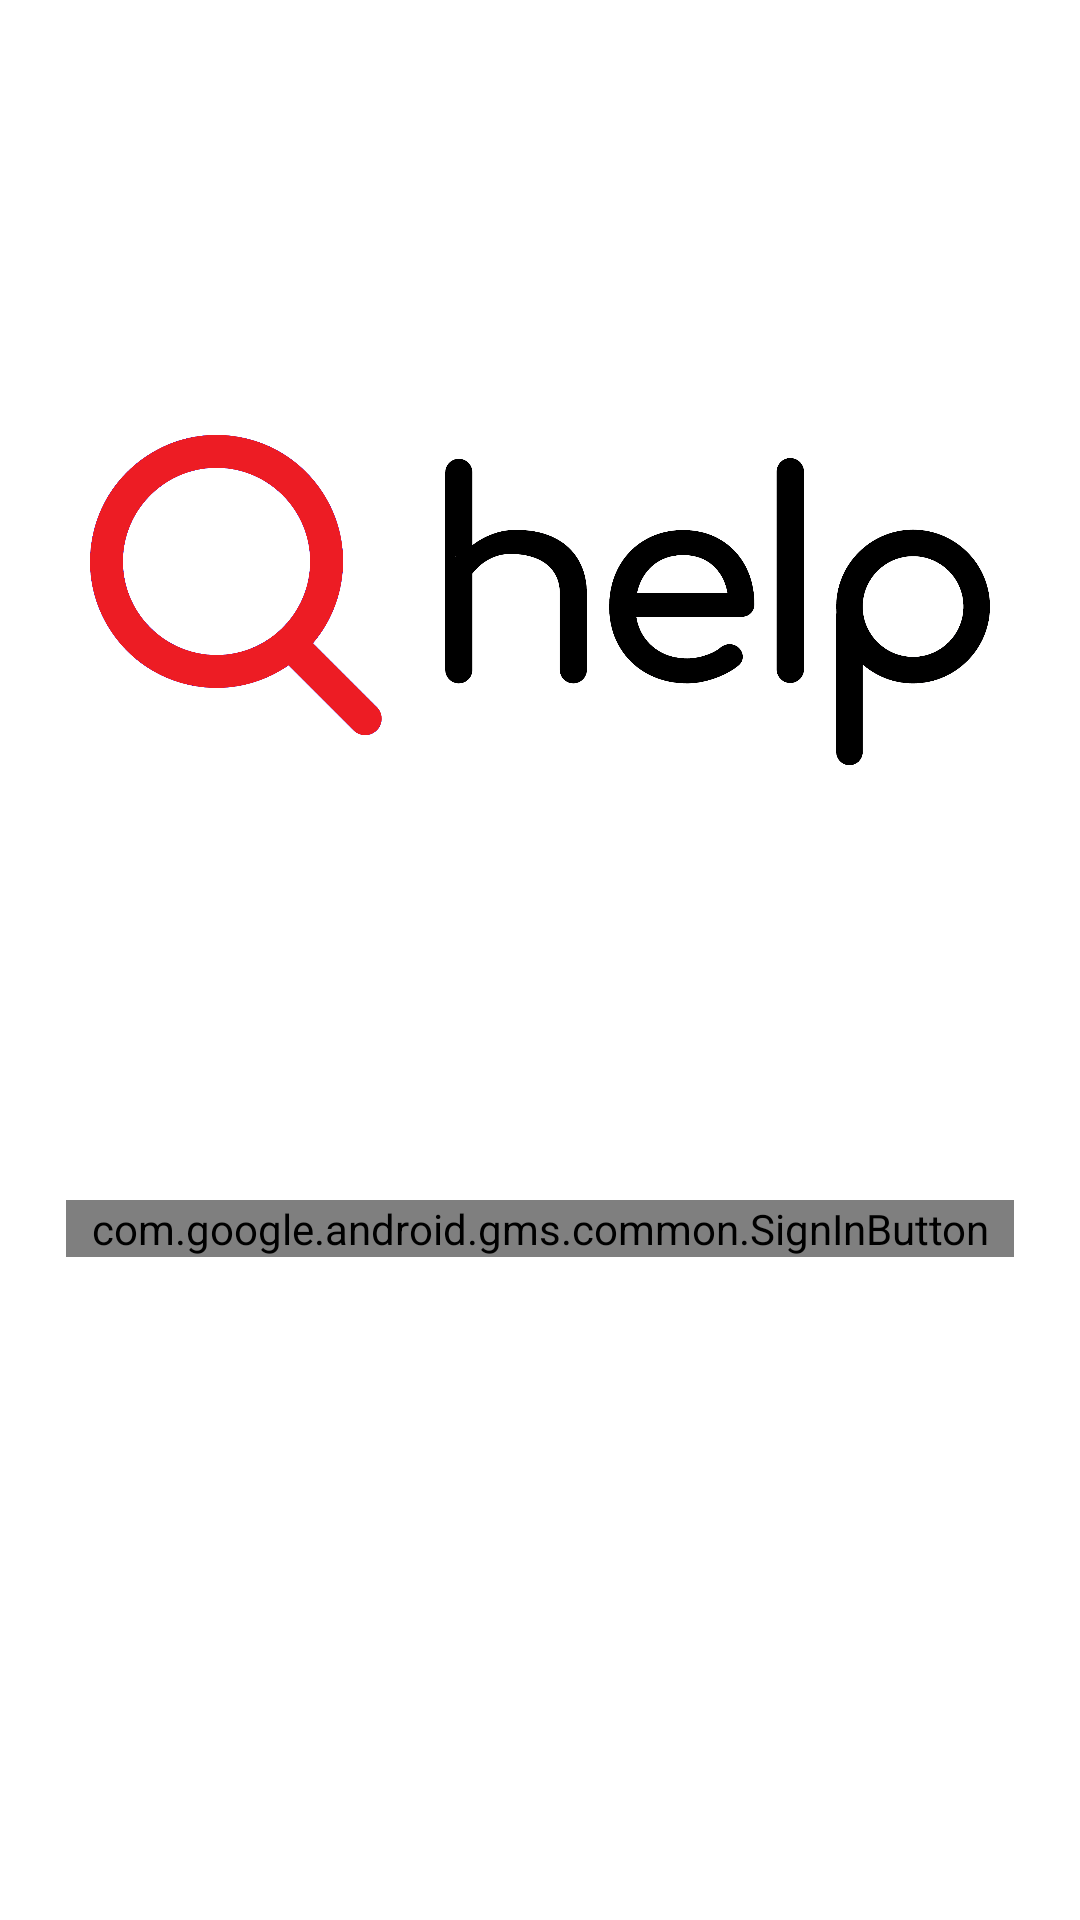

Produce the Android XML layout that renders to this screen, including the resource entries it uses.
<!-- AndroidManifest.xml: application theme AppTheme -->
<!-- res/layout/activity_login.xml -->
<?xml version="1.0" encoding="utf-8"?>
<FrameLayout xmlns:android="http://schemas.android.com/apk/res/android"
    xmlns:tools="http://schemas.android.com/tools"
    android:layout_width="match_parent"
    android:layout_height="match_parent"
    android:background="@android:color/white"
    tools:context=".LoginActivity">

<RelativeLayout
    android:layout_width="wrap_content"
    android:layout_height="wrap_content">
    <ImageView
        android:id="@+id/help_img"
        android:layout_width="match_parent"
        android:layout_height="200dp"
        android:layout_marginTop="100dp"
        android:layout_marginEnd="30dp"
        android:layout_marginStart="30dp"
        android:src="@drawable/help_color_1"/>
       

    <com.google.android.gms.common.SignInButton
        android:id="@+id/sign_in_button"
        android:layout_width="match_parent"
        android:layout_height="wrap_content"
        android:layout_below="@id/help_img"
        android:layout_marginEnd="22dp"
        android:layout_marginTop="100dp"
        android:layout_marginStart="22dp" />
</RelativeLayout>
</FrameLayout>
<!-- resources referenced by this layout -->
<resources>
  <!-- drawable help_color_1: png bitmap (drawable, 33567 bytes) -->
  <style name="AppTheme" parent="Theme.AppCompat.Light.NoActionBar">
          
          <item name="colorPrimary">@color/colorPrimary</item>
          <item name="colorPrimaryDark">@color/colorPrimaryDark</item>
          <item name="colorAccent">@color/colorAccent</item>
      </style>
  <color name="colorPrimary">@android:color/holo_red_dark</color>
  <color name="colorPrimaryDark">@android:color/holo_red_light</color>
  <color name="colorAccent">#dcdcdc</color>
</resources>
